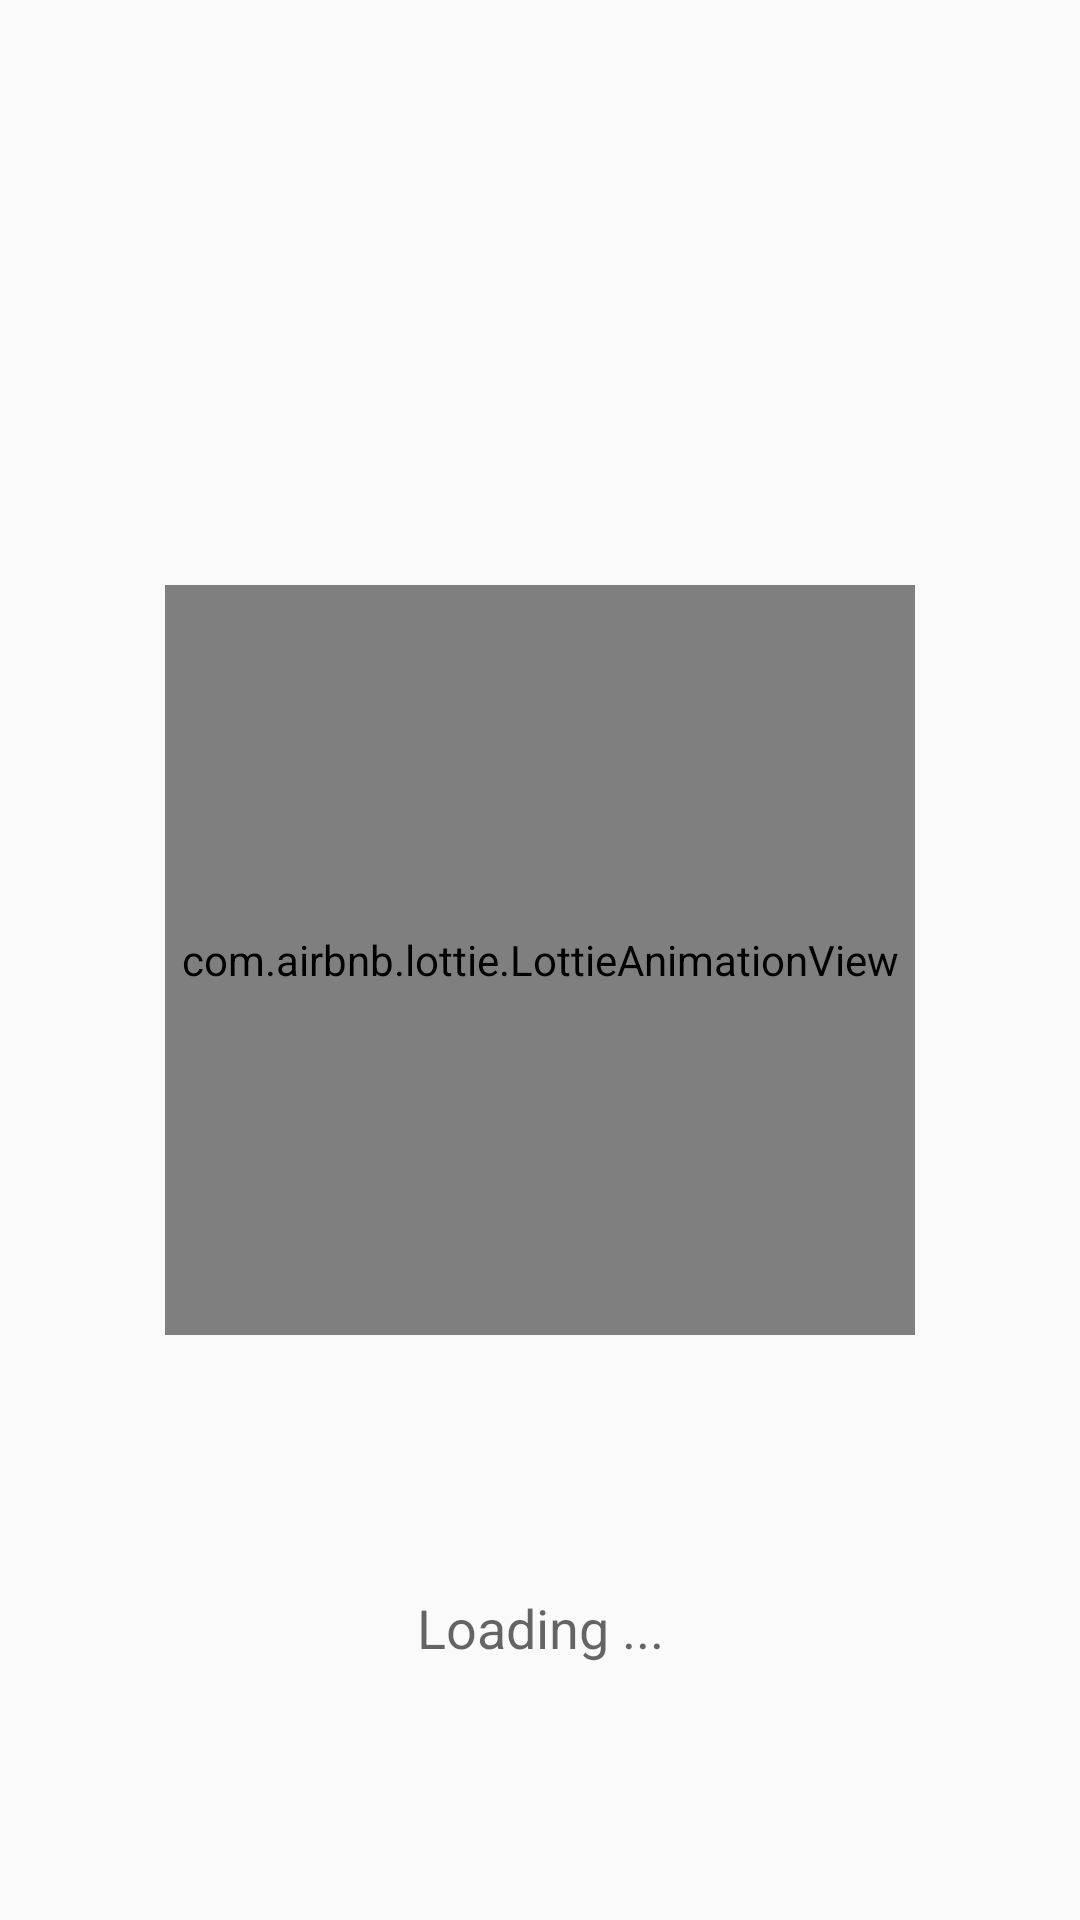

Android layout source for this screen:
<!-- AndroidManifest.xml: application theme AppTheme -->
<!-- res/layout/fragment_splash.xml -->
<?xml version="1.0" encoding="utf-8"?>
<androidx.constraintlayout.widget.ConstraintLayout xmlns:android="http://schemas.android.com/apk/res/android"
    xmlns:app="http://schemas.android.com/apk/res-auto"
    xmlns:tools="http://schemas.android.com/tools"
    android:layout_width="match_parent"
    android:layout_height="match_parent"
    tools:context=".ui.fragments.SplashFragment">

    <com.airbnb.lottie.LottieAnimationView
        android:id="@+id/lottieAnimContainer"
        android:layout_width="250dp"
        android:layout_height="250dp"
        app:layout_constraintBottom_toBottomOf="parent"
        app:layout_constraintEnd_toEndOf="parent"
        app:layout_constraintHorizontal_bias="0.5"
        app:layout_constraintStart_toStartOf="parent"
        app:layout_constraintTop_toTopOf="parent"
        app:layout_constraintVertical_bias="0.5"
        app:lottie_autoPlay="true"
        app:lottie_fileName="splash_screen_2.json"
        app:lottie_loop="true" />


    <TextView
        android:id="@+id/statusText"
        android:layout_width="wrap_content"
        android:layout_height="wrap_content"
        android:text="Loading ..."
        android:textAppearance="@style/TextAppearance.AppCompat.Medium"
        app:layout_constraintBottom_toBottomOf="parent"
        app:layout_constraintEnd_toEndOf="parent"
        app:layout_constraintHorizontal_bias="0.5"
        app:layout_constraintStart_toStartOf="parent"
        app:layout_constraintTop_toBottomOf="@+id/lottieAnimContainer"
        app:layout_constraintVertical_bias="0.5" />

</androidx.constraintlayout.widget.ConstraintLayout>
<!-- resources referenced by this layout -->
<resources>
  <style name="AppTheme" parent="Theme.AppCompat.Light.NoActionBar">
          
          <item name="colorPrimary">@color/colorPrimary</item>
          <item name="colorPrimaryDark">@color/colorPrimaryDark</item>
          <item name="colorAccent">@color/colorAccent</item>
          <item name="android:radioButtonStyle">@style/CustomRadioButton</item>
          <item name="colorSurface">@color/myColorSurface</item>
          <item name="fontFamily">@font/glacial_indifference</item>
      </style>
  <color name="colorPrimary">#6200EE</color>
  <color name="colorPrimaryDark">#3700B3</color>
  <color name="colorAccent">#03DAC5</color>
  <style name="CustomRadioButton" parent="Widget.AppCompat.CompoundButton.RadioButton">
          <item name="android:button">@null</item>
          <item name="android:textStyle">bold</item>
          <item name="android:background">@drawable/rb_background_selector</item>
          <item name="android:textColor">@color/color_button_text</item>
      </style>
  <color name="myColorSurface">@color/white</color>
  <!-- drawable rb_background_selector (drawable) -->
  <?xml version="1.0" encoding="utf-8"?>
  <selector xmlns:android="http://schemas.android.com/apk/res/android">
  
      <item android:state_checked="true" android:drawable="@drawable/rb_button_background"/>
      <item android:drawable="@drawable/rb_background_drawable"/>
  
  </selector>
  <color name="white">#FFFFFF</color>
  <!-- drawable rb_button_background (drawable) -->
  <?xml version="1.0" encoding="utf-8"?>
  <shape xmlns:android="http://schemas.android.com/apk/res/android">
  
      <solid android:color="@color/selectedBackground"/>
  
      <padding
          android:bottom="12dp"
          android:left="12dp"
          android:right="12dp"
          android:top="12dp" />
  
      <corners android:radius="4dp" />
  
  </shape>
  <!-- drawable rb_background_drawable (drawable) -->
  <?xml version="1.0" encoding="utf-8"?>
  <shape xmlns:android="http://schemas.android.com/apk/res/android">
      <padding
          android:bottom="12dp"
          android:left="12dp"
          android:right="12dp"
          android:top="12dp" />
  
      <corners android:radius="4dp" />
  
  </shape>
  <color name="selectedBackground">#8C89C1</color>
</resources>
